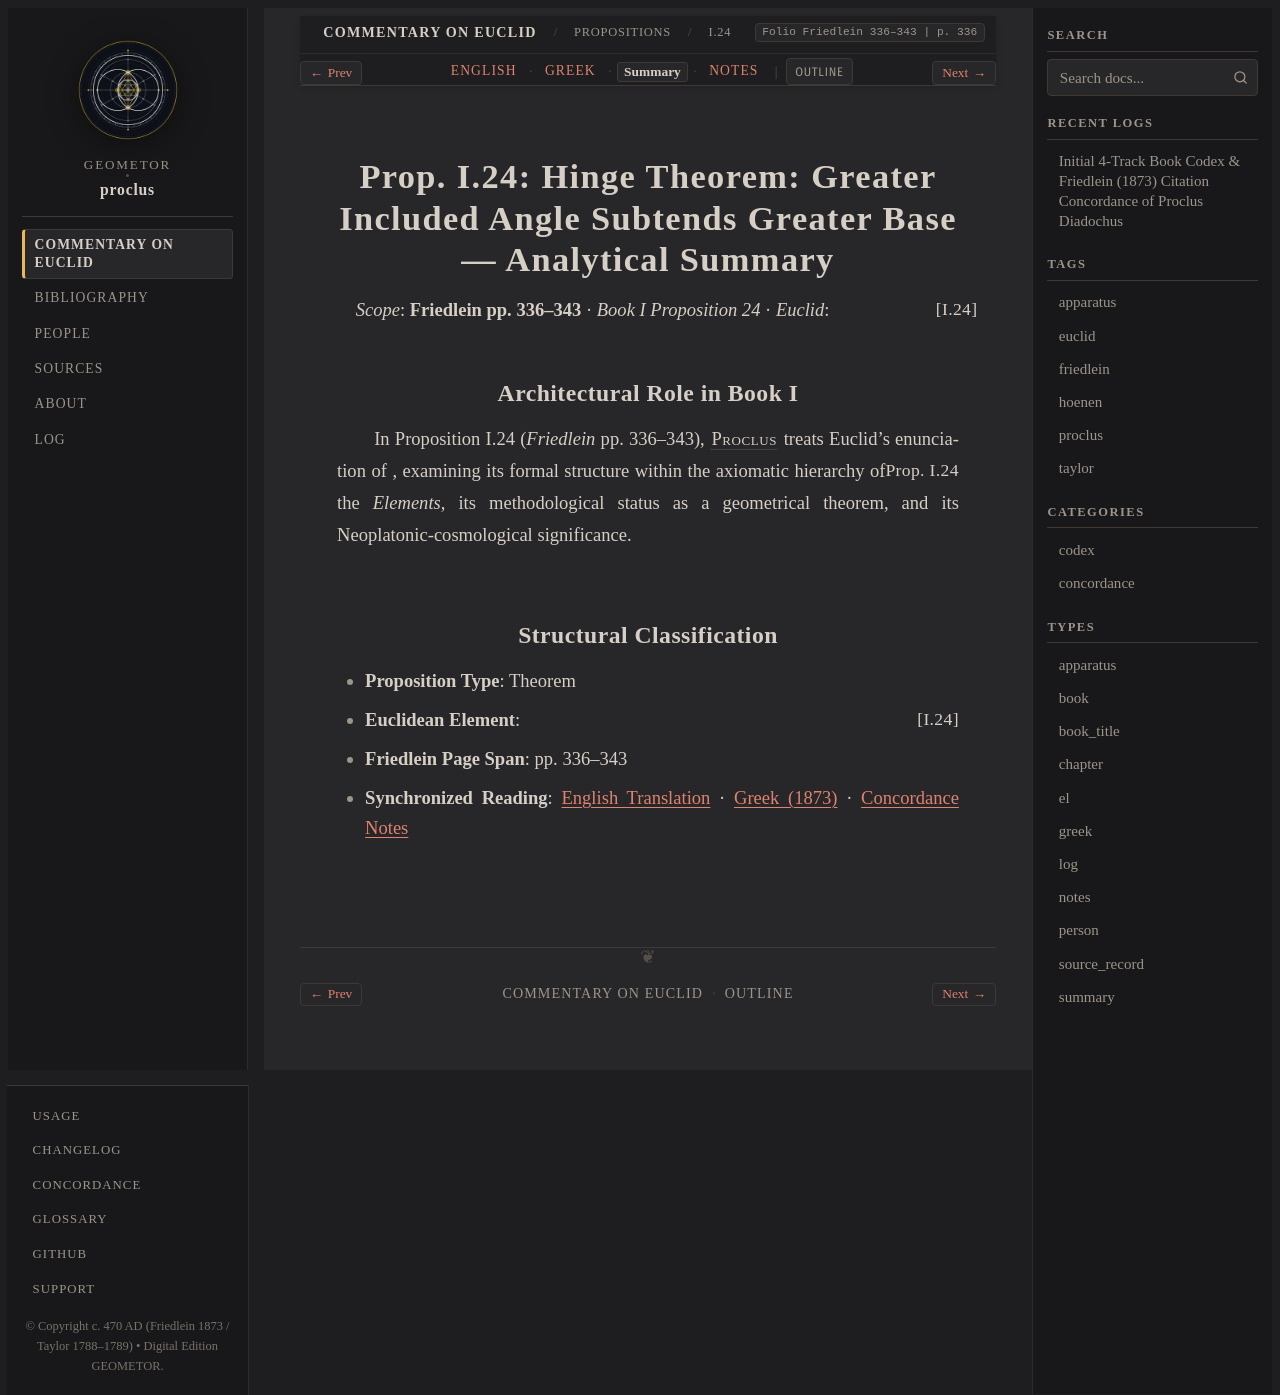

repository: geometor/proclus · page: in_euclidem/propositions/24/summary.html · generator: sphinx

:order: 24
:layout: book
:canonical_id: I.24
:breadcrumb_title: I.24
:folio: Friedlein 336–343
:book: Book I: Propositions
:type: summary
:tracks: English: index | Greek: greek | Summary: summary | Notes: notes

Prop. I.24: Hinge Theorem: Greater Included Angle Subtends Greater Base — Analytical Summary
============================================================================================

*Scope*: **Friedlein pp. 336–343** · *Book I Proposition 24* · *Euclid*: :just:`I.24`

Architectural Role in Book I
----------------------------

In Proposition I.24 (*Friedlein* pp. 336–343), :person:`Proclus <proclus>` treats Euclid's enunciation of :just:`Prop. I.24 <I.24>`, examining its formal structure within the axiomatic hierarchy of the *Elements*, its methodological status as a geometrical theorem, and its Neoplatonic-cosmological significance.

Structural Classification
-------------------------

- **Proposition Type**: Theorem
- **Euclidean Element**: :just:`I.24`
- **Friedlein Page Span**: pp. 336–343
- **Synchronized Reading**: :doc:`English Translation <index>` · :doc:`Greek (1873) <greek>` · :doc:`Concordance Notes <notes>`
